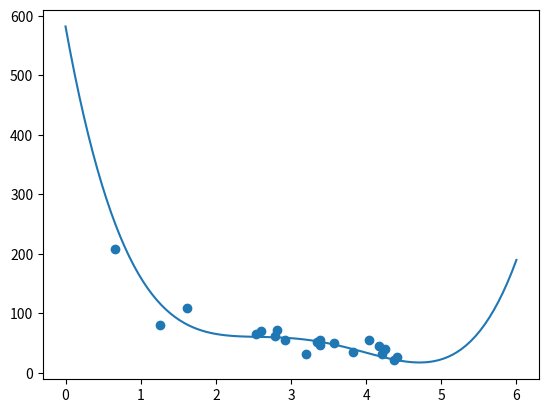

Here is the Python script that generated this plot:
import numpy as np
import matplotlib.pyplot as plt
import numpy.random

numpy.random.seed(2)

x=numpy.random.normal(3,1,100)
y=numpy.random.normal(150,40,100)/x

train_x=x[:80]
train_y=y[:80]

test_x=x[80:]
test_y=y[80:]

mymodel=numpy.poly1d(numpy.polyfit(train_x,train_y,4))

myline=numpy.linspace(0,6,100)
plt.scatter(test_x,test_y)
plt.plot(myline,mymodel(myline))
plt.show()
# print(
# mymodel.coef)
y_pred = mymodel(test_x)
print(y_pred)

